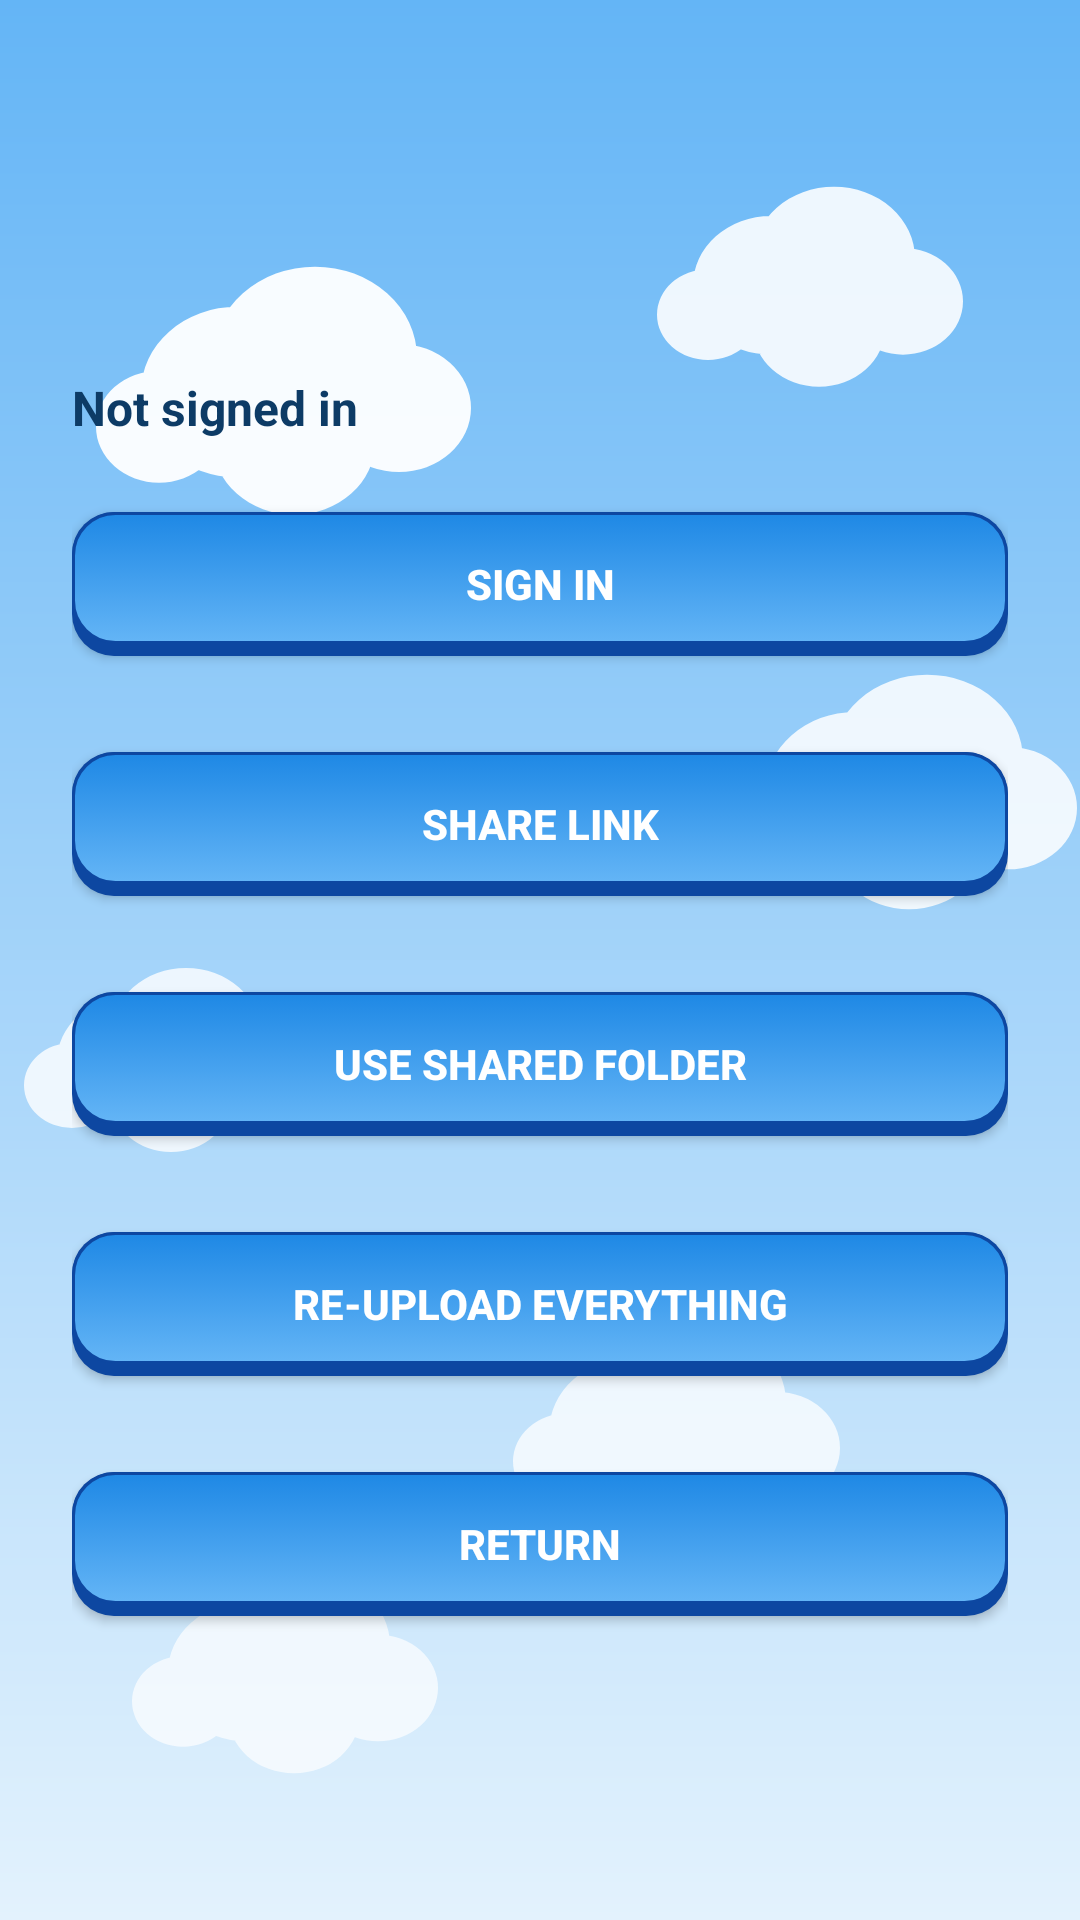

This screen was rendered from an Android layout file. Write that file and the resources it references.
<!-- AndroidManifest.xml: application theme Theme.Material3.DayNight -->
<!-- res/layout/fragment_settings.xml -->
<?xml version="1.0" encoding="utf-8"?>
<ScrollView xmlns:android="http://schemas.android.com/apk/res/android"
    android:layout_width="match_parent"
    android:layout_height="match_parent"
    android:background="@drawable/bg_clouds"
    android:fillViewport="true">

    <LinearLayout
        android:layout_width="match_parent"
        android:layout_height="wrap_content"
        android:orientation="vertical"
        android:padding="24dp"
        android:gravity="center">

        <TextView
            android:id="@+id/statusText"
            android:layout_width="match_parent"
            android:layout_height="wrap_content"
            android:textSize="16sp"
            android:textStyle="bold"
            android:textColor="#0D3B66"
            android:layout_marginTop="24dp"
            android:layout_marginBottom="24dp"
            android:text="@string/status_not_signed_in" />

        <Button
            android:id="@+id/signInButton"
            android:layout_width="match_parent"
            android:layout_height="wrap_content"
            android:background="@drawable/btn_3d"
            android:textColor="@android:color/white"
            android:textStyle="bold"
            android:paddingVertical="14dp"
            android:text="@string/sign_in_with_google" />

        <Button
            android:id="@+id/getLinkButton"
            android:layout_width="match_parent"
            android:layout_height="wrap_content"
            android:layout_marginTop="32dp"
            android:background="@drawable/btn_3d"
            android:textColor="@android:color/white"
            android:textStyle="bold"
            android:paddingVertical="14dp"
            android:text="@string/get_folder_link" />

        <Button
            android:id="@+id/useSharedFolderButton"
            android:layout_width="match_parent"
            android:layout_height="wrap_content"
            android:layout_marginTop="32dp"
            android:background="@drawable/btn_3d"
            android:textColor="@android:color/white"
            android:textStyle="bold"
            android:paddingVertical="14dp"
            android:text="@string/use_shared_folder" />

        <Button
            android:id="@+id/reuploadButton"
            android:layout_width="match_parent"
            android:layout_height="wrap_content"
            android:layout_marginTop="32dp"
            android:background="@drawable/btn_3d"
            android:textColor="@android:color/white"
            android:textStyle="bold"
            android:paddingVertical="14dp"
            android:text="@string/reupload_everything" />

        <Button
            android:id="@+id/returnButton"
            android:layout_width="match_parent"
            android:layout_height="wrap_content"
            android:layout_marginTop="32dp"
            android:background="@drawable/btn_3d"
            android:textColor="@android:color/white"
            android:textStyle="bold"
            android:paddingVertical="14dp"
            android:text="@string/return_button" />

    </LinearLayout>

</ScrollView>
<!-- resources referenced by this layout -->
<resources>
  <!-- drawable bg_clouds: vector/xml drawable (drawable, 3104 chars, omitted) -->
  <!-- drawable btn_3d (drawable) -->
  <selector xmlns:android="http://schemas.android.com/apk/res/android">
      
      <item android:state_pressed="true">
          <shape android:shape="rectangle">
              <corners android:radius="14dp" />
              <gradient
                  android:angle="90"
                  android:startColor="#1565C0"
                  android:endColor="#1E88E5" />
              <stroke
                  android:width="1dp"
                  android:color="#0D47A1" />
          </shape>
      </item>
      
      <item>
          <layer-list>
              <item>
                  <shape android:shape="rectangle">
                      <corners android:radius="14dp" />
                      <solid android:color="#0D47A1" />
                  </shape>
              </item>
              <item android:bottom="4dp">
                  <shape android:shape="rectangle">
                      <corners android:radius="14dp" />
                      <gradient
                          android:angle="90"
                          android:startColor="#64B5F6"
                          android:endColor="#1E88E5" />
                      <stroke
                          android:width="1dp"
                          android:color="#0D47A1" />
                  </shape>
              </item>
          </layer-list>
      </item>
  </selector>
  <string name="get_folder_link">Share Link</string>
  <string name="return_button">Return</string>
  <string name="reupload_everything">Re-upload Everything</string>
  <string name="sign_in_with_google">Sign In</string>
  <string name="status_not_signed_in">Not signed in</string>
  <string name="use_shared_folder">Use Shared Folder</string>
</resources>
